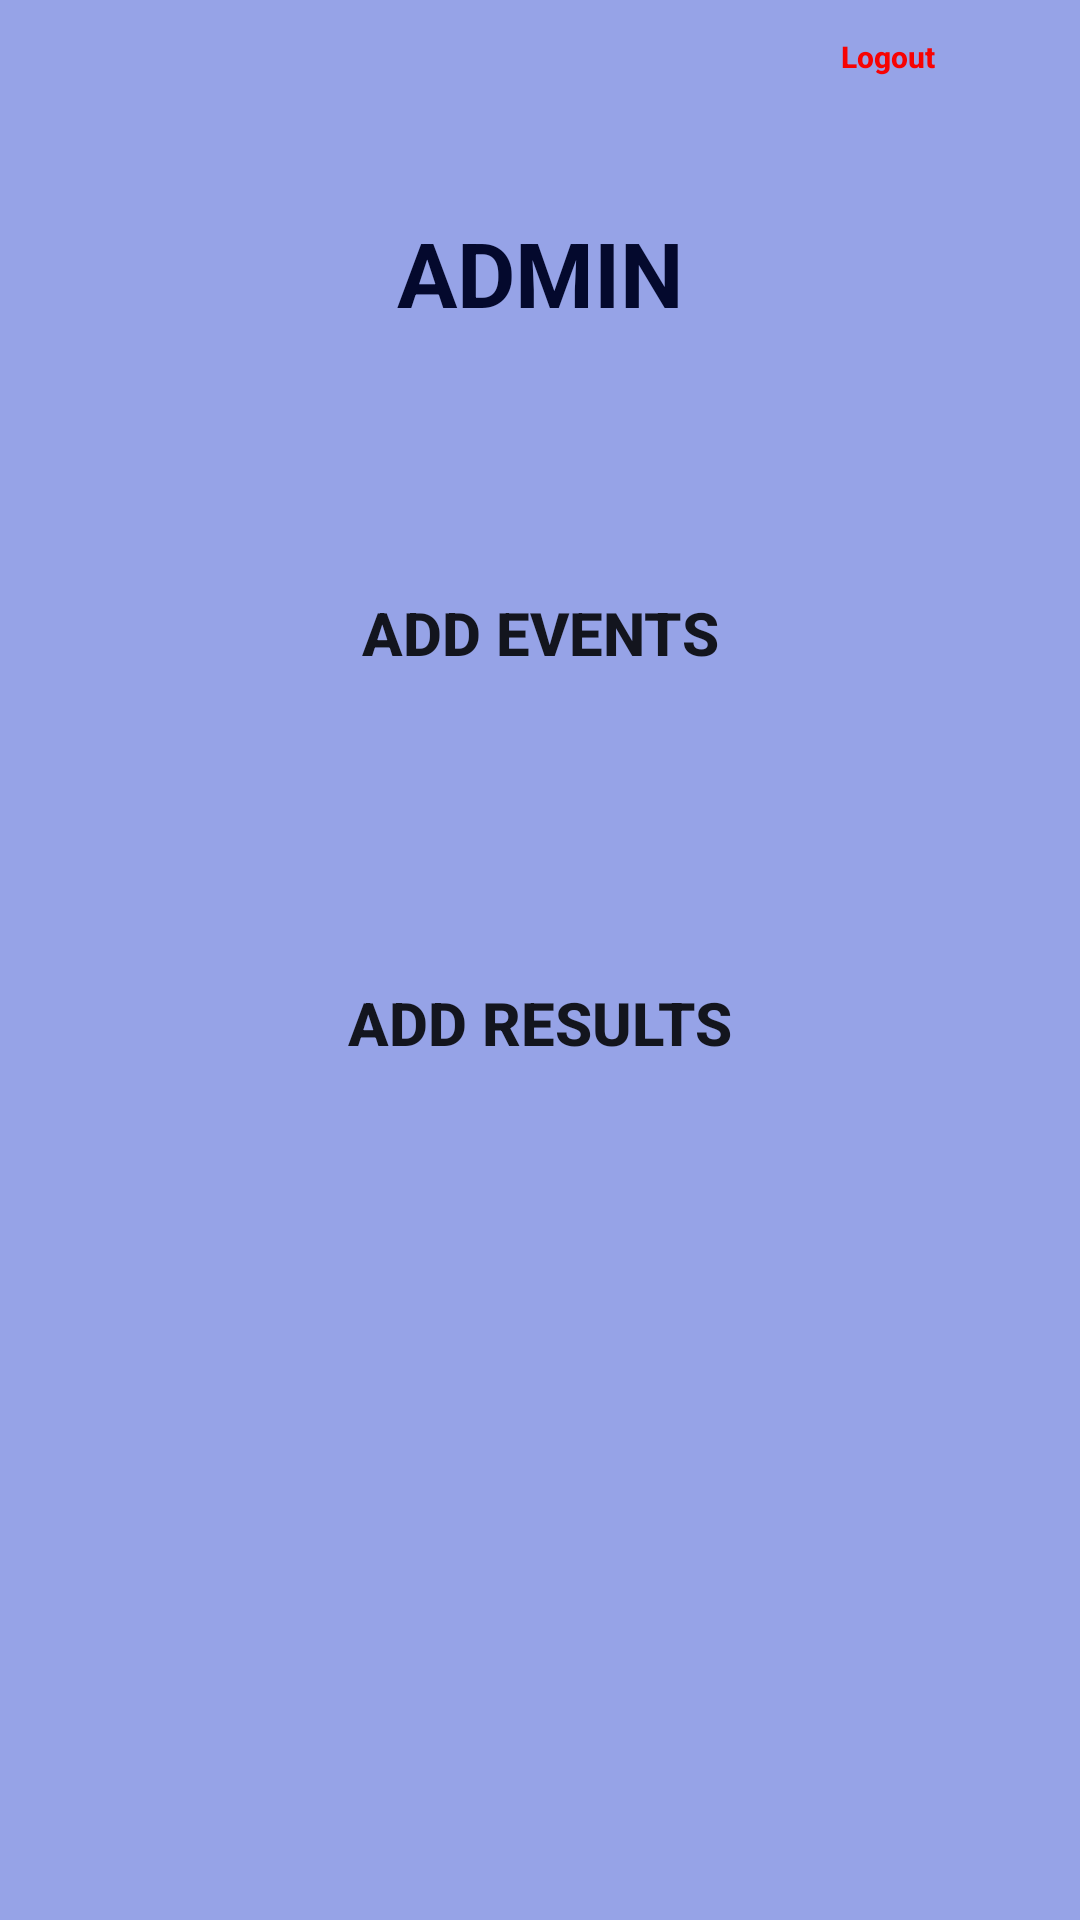

The Android layout XML behind this screen, and the referenced resources:
<!-- AndroidManifest.xml: application theme AppTheme -->
<!-- res/layout/activity_admin.xml -->
<?xml version="1.0" encoding="utf-8"?>
<LinearLayout xmlns:android="http://schemas.android.com/apk/res/android"
    xmlns:app="http://schemas.android.com/apk/res-auto"
    xmlns:tools="http://schemas.android.com/tools"
    android:layout_width="match_parent"
    android:layout_height="match_parent"
    android:orientation="vertical"
    android:background="@color/colorPrimarylight"
    tools:context="anoop.myprojects.eventapplication.Admin">

    <LinearLayout
        android:layout_width="match_parent"
        android:layout_height="wrap_content"
        android:layout_marginTop="5dp"
        android:orientation="horizontal"
        android:gravity="end">


        <Button
            android:layout_width="wrap_content"
            android:layout_height="25dp"
            android:layout_marginLeft="20dp"
            android:layout_marginRight="20dp"
            android:layout_marginTop="1dp"
            android:id="@+id/btnLogout"
            android:layout_gravity="center"
            android:background="@drawable/loginback"
            android:gravity="center"
            android:text="Logout"
            android:textColor="#f70303"
            android:textStyle="bold"
            android:textAllCaps="false"
            android:textSize="10dp" />




    </LinearLayout>
    <LinearLayout
        android:layout_width="match_parent"
        android:orientation="vertical"
        android:layout_height="match_parent">


        <TextView
            android:id="@+id/textView2"
            android:layout_width="match_parent"
            android:layout_height="100dp"
            android:gravity="center"
            android:textColor="@color/colorPrimaryDarks"
            android:textSize="30sp"
            android:layout_margin="10dp"
            android:textStyle="bold"
            android:text="ADMIN" />
        <LinearLayout
            android:layout_width="match_parent"
            android:orientation="vertical"
            android:layout_gravity="center_vertical"
            android:gravity="top"
            android:layout_marginLeft="50dp"
            android:layout_marginRight="50dp"
            android:layout_marginBottom="50dp"
            android:padding="20dp"
            android:layout_height="match_parent">

            <Button
                android:id="@+id/addeventbtn"
                android:layout_width="match_parent"
                android:layout_height="80dp"
                android:textSize="20sp"
                android:textStyle="bold"
                android:onClick="addEvent"
                android:background="@drawable/loginback"
                android:text="Add events" />

            <Button
                android:id="@+id/addresultbtn"
                android:layout_marginTop="50dp"
                android:layout_height="80dp"
                android:textSize="20sp"
                android:textStyle="bold"
                android:onClick="addResult"
                android:background="@drawable/loginback"
                android:layout_width="match_parent"
                android:text="Add results" />


        </LinearLayout>


    </LinearLayout>

</LinearLayout>
<!-- resources referenced by this layout -->
<resources>
  <color name="colorPrimaryDarks">#04092d</color>
  <color name="colorPrimarylight">#96a3e7</color>
  <style name="AppTheme" parent="Theme.AppCompat.Light.NoActionBar">
          
          <item name="colorPrimary">@color/colorPrimary</item>
          <item name="colorPrimaryDark">@color/colorPrimaryDark</item>
          <item name="colorAccent">@color/colorAccent</item>
      </style>
  <color name="colorPrimary">#3F51B5</color>
  <color name="colorPrimaryDark">#303F9F</color>
  <color name="colorAccent">#FF4081</color>
</resources>
